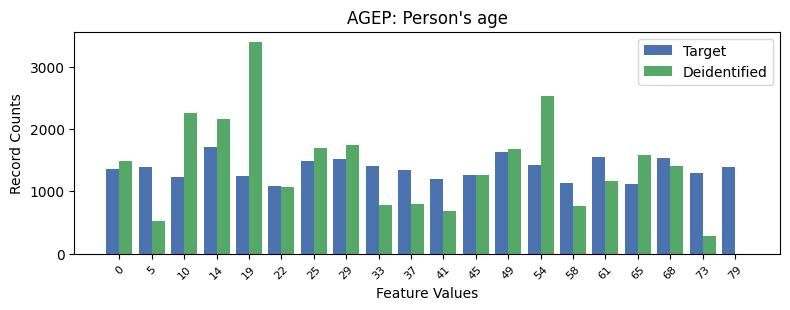

Values plotted in this chart, from the file beside it:
, AGEP, count_target, count_deidentified
0, 3, 1716, 2154
1, 12, 1630, 1683
2, 15, 1550, 1157
3, 17, 1531, 1412
4, 7, 1511, 1742
5, 6, 1488, 1698
6, 13, 1419, 2532
7, 8, 1402, 782.0
8, 19, 1381, 0.0
9, 1, 1381, 528.0
10, 0, 1353, 1488
11, 9, 1344, 797.0
12, 18, 1295, 284.0
13, 11, 1263, 1262
14, 4, 1240, 3391
15, 2, 1225, 2260
16, 10, 1192, 677.0
17, 14, 1132, 758.0
18, 16, 1118, 1588
19, 5, 1082, 1060
